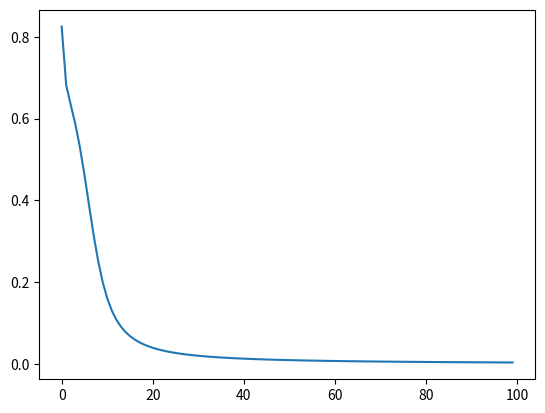

Write Python code to recreate this figure.
import numpy as np
import matplotlib.pyplot as plt

# What's a nueral network?

# Most introductory texts to Neural Networks brings up brain analogies when
# describing them. Without delving into brain analogies, I find it easier to
# simply describe Neural Networks as a mathematical function that maps a
# given input to a desired output.

# Neural Networks consist of the following components
#   - An input layer, x
#   - An arbitrary amount of hidden layers
#   - An output layer, ŷ
#   - A set of weights and biases between each layer, W and b
#   - A choice of activation function for each hidden layer, σ. In this tutorial, we’ll use a Sigmoid activation function.

class NeuralNetwork:
    def __init__(self, x, y):
        np.random.seed(2)
        hidden_layer_size = 4
        self.input      = x
        self.weights1   = np.random.rand(hidden_layer_size, self.input.shape[0])  # means hidden layer has 4 neurons
        print(self.weights1)
        self.biases1    = np.zeros((hidden_layer_size,1))  # means hidden layer has 4 neurons
        self.weights2   = np.random.rand(1, 4) # map 4 nueron middle layer to single neuron output layer
        print(self.weights2)
        self.biases2    = np.zeros((1,4))
        self.y          = y
        self.output     = np.zeros(y.shape)

    def sigmoid(self, z):
        return 1 / (1 + np.exp(-z))

    def sigmoid_derivative(self, output):
        return output * (1 - output)

# Feedforward
#
# The output ŷ of a simple 2-layer Neural Network is:
#
#     ŷ = activation_function(W2 * (activation_function(W1*Input) + b1) + b2)
#
# You might notice that in the equation above, the weights W and the biases b are the only variables
# that affects the output ŷ.
#
# Naturally, the right values for the weights and biases determines the strength of the predictions.
# The process of fine-tuning the weights and biases from the input data is known as training the Neural
# Network.
#
# Each iteration of the training process consists of the following steps:
#   - Calculating the predicted output ŷ, known as feedforward
#   - Updating the weights and biases, known as backpropagation
#
# As we’ve seen in the sequential graph above, feedforward is just simple calculus and for a basic
# 2-layer neural network, the output of the Neural Network is:
#
#    ŷ = activation_function(W2 * (activation_function(W1*Input) + b1) + b2)

# Let’s add a feedforward function in our python code to do exactly that. Note that for simplicity,
# we have assumed the biases to be 0.
    def feedforward(self):
        self.layer1 = np.tanh(np.dot(self.weights1, self.input) + self.biases1) # Same activation functions in both layers
        self.output = self.sigmoid(np.dot(self.weights2, self.layer1) + self.biases2)
        print('Layer 1. Z: %s, A: %s, Input: %s' % (np.dot(self.weights1, self.input) + self.biases1, np.tanh(np.dot(self.weights1, self.input) + self.biases1), self.input ))
        print('Layer 2. Z: %s, A: %s, Input: %s' % (np.dot(self.weights2, self.layer1) + self.biases2, self.sigmoid(np.dot(self.weights2, self.layer1) + self.biases2), self.layer1))


# However, we still need a way to evaluate the “goodness” of our predictions (i.e. how far off are
# our predictions)? The Loss Function allows us to do exactly that.

# Loss function
#
# There are many available loss functions, and the nature of our problem should dictate our choice
# of loss function. In this tutorial, we’ll use a simple sum-of-sqaures error as our loss function.
#
# That is, the sum-of-squares error is simply the sum of the difference between each predicted value
# and the actual value. The difference is squared so that we measure the absolute value of the
# difference.
#
# Sum of Squares = sum((y_actual - y_pred)^2)
#
# Our goal in training is to find the best set of weights and biases that minimizes the loss function.

# Backpropagation

# Now that we’ve measured the error of our prediction (loss), we need to find a way to propagate
# the error back, and to update our weights and biases.
#
# In order to know the appropriate amount to adjust the weights and biases by, we need to know the
# derivative of the loss function with respect to the weights and biases.
#
# Recall from calculus that the derivative of a function is simply the slope of the function.

# If we have the derivative, we can simply update the weights and biases by increasing/reducing with
# it(refer to the diagram above). This is known as gradient descent.

# However, we can’t directly calculate the derivative of the loss function with respect to the
# weights and biases because the equation of the loss function does not contain the weights and
# biases. Therefore, we need the chain rule to help us calculate it.

#   Loss(y_actual, y_pred) = sum((y_actual - y_pred)^2)
#   dLoss(y_actual, y_pred) / dW = dLoss(y_actual, y_pred) / dy_actual * dy_pred/dz * dz/dW    where z = Wx + b
#                                = 2(y actual - y_pred * derivative of sigmoid * x
#                                = 2(y actual - y_pred * z(1-z) * x
#
# Thi sis the chain rule for calculating derivative of the loss function with respect to the weights.
# Note that for simplicity, we have only displayed the partial derivative assuming a 1-layer Neural
# Network.

# Phew! That was ugly but it allows us to get what we needed — the derivative (slope) of the loss
# function with respect to the weights, so that we can adjust the weights accordingly.

# Now that we have that, let’s add the backpropagation function into our python code.
    def backprop(self):
        learning_rate = 1.2
        m = self.input.shape[1]
        dy = self.output - self.y

        dW2 = (1 / m) * np.dot(dy, np.transpose(self.layer1)) # sigmoid derivative
        db2 = (1 / m) * np.sum(dy, axis=1, keepdims=True)

    
        dZ1 = np.dot(np.transpose(self.weights2), dy) * (1-np.power(self.layer1, 2)) # tan derivative
        dW1 = (1 / m) * np.dot(dZ1, np.transpose(self.input))
        # print(dZ1)
        # print(dW1)
        db1 = (1 / m) * np.sum(dZ1, axis=1, keepdims=True)

        print("dZ1: %s" % dZ1)
        print("dW1: %s" % dW1)
        print("dW2: %s" % dW2)
        print("db1: %s" % db1)
        print("db2: %s" % db2)
        # update the weights with the derivative (slope) of the loss function
        self.weights1 -= dW1 * learning_rate
        self.biases1  -= db1 * learning_rate
        self.weights2 -= dW2 * learning_rate
        self.biases2  -= db2 * learning_rate


    def cost(self, predict, actual):
        m = actual.size
        cost__ = -np.sum(np.multiply(np.log(predict), actual) + np.multiply((1 - actual), np.log(1 - predict)))/m
        print('Cost %f' % cost__)
        return np.squeeze(cost__)

    def plot(self, costs):
        plt.plot(costs)
        plt.savefig("./cost_function.png")

    def fit(self, iterations):
        costs = []

        for i in range(iterations):
            self.feedforward()
            self.backprop()
            costs.append(self.cost(self.output, self.y))
            print('*********************************')
            print(self.weights1)
            print(self.weights2)
            print('*********************************')

        self.plot(costs)



x = np.transpose(np.array([[0, 0, 1],[0, 1, 0],[0, 1, 0],[0, 1, 1]]))
y = np.array([0, 1, 1, 0])

model = NeuralNetwork(x, y)

model.fit(100)
